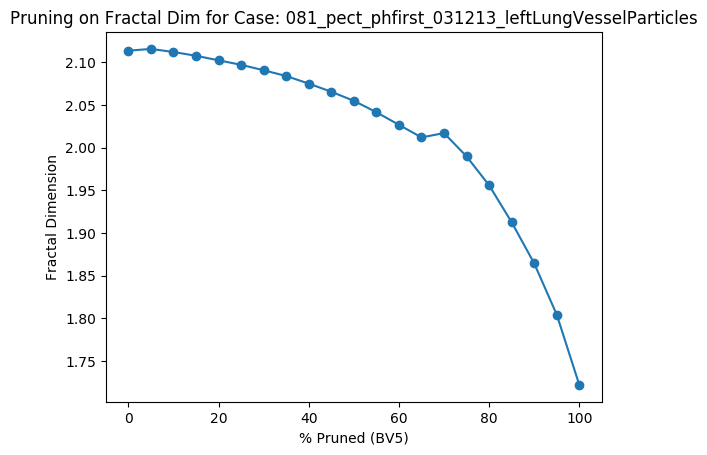

Source data for this figure (header and first rows):
Percent Threshold (BV5), Fractal Dimension
0, 2.114
5, 2.116
10, 2.112
15, 2.108
20, 2.102
25, 2.097
30, 2.091
35, 2.084
40, 2.075
45, 2.066
50, 2.055
55, 2.042
60, 2.027
65, 2.012
70, 2.017
75, 1.99
80, 1.956
85, 1.913
90, 1.864
95, 1.804
100, 1.722
